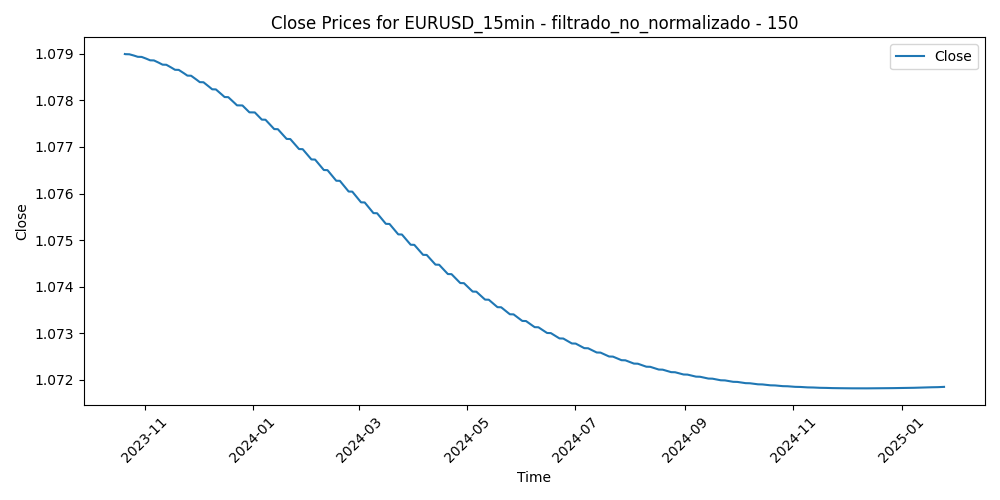

The file beside this chart, header and first rows:
Time, Close, Volume, diferencia_media_150
2023-10-20 17:00:00, 1.079, 1395, -0.0007068
2023-10-20 17:15:00, 1.079, 879, -0.001458
2023-10-20 17:30:00, 1.079, 1125, -0.00278
2023-10-20 17:45:00, 1.079, 1026, -0.001887
2023-10-20 18:00:00, 1.079, 898, -0.002199
2023-10-20 18:15:00, 1.079, 651, -0.00261
2023-10-20 18:30:00, 1.079, 694, -0.002124
2023-10-20 18:45:00, 1.079, 722, -0.002078
2023-10-20 19:00:00, 1.079, 600, -0.001207
2023-10-20 19:15:00, 1.079, 601, -0.001473
2023-10-20 19:30:00, 1.079, 535, -0.001837
2023-10-20 19:45:00, 1.079, 751, -0.00178
2023-10-20 20:00:00, 1.079, 619, -0.002478
2023-10-20 20:15:00, 1.079, 892, -0.002495
2023-10-20 20:30:00, 1.079, 522, -0.002513
2023-10-20 20:45:00, 1.079, 540, -0.002232
2023-10-20 21:00:00, 1.079, 529, -0.001465
2023-10-20 21:15:00, 1.079, 506, -0.001408
2023-10-20 21:30:00, 1.079, 474, -0.001621
2023-10-20 21:45:00, 1.079, 464, -0.001761
2023-10-20 22:00:00, 1.079, 505, -0.001661
2023-10-20 22:15:00, 1.079, 347, -0.001602
2023-10-20 22:30:00, 1.079, 445, -0.001442
2023-10-20 22:45:00, 1.079, 532, -0.001563
2023-10-20 23:00:00, 1.079, 277, -0.001607
2023-10-20 23:15:00, 1.079, 225, -0.001523
2023-10-20 23:30:00, 1.079, 189, -0.001609
2023-10-20 23:45:00, 1.079, 299, -0.001683
2023-10-23 00:00:00, 1.079, 118, -0.001707
2023-10-23 00:15:00, 1.079, 48, -0.001748
2023-10-23 00:30:00, 1.079, 125, -0.001539
2023-10-23 00:45:00, 1.079, 184, -0.001314
2023-10-23 01:00:00, 1.079, 251, -0.001048
2023-10-23 01:15:00, 1.079, 398, -0.0009815
2023-10-23 01:30:00, 1.079, 162, -0.000989
2023-10-23 01:45:00, 1.079, 84, -0.001073
2023-10-23 02:00:00, 1.079, 255, -0.001038
2023-10-23 02:15:00, 1.079, 173, -0.001056
2023-10-23 02:30:00, 1.079, 217, -0.001127
2023-10-23 02:45:00, 1.079, 285, -0.000748
2023-10-23 03:00:00, 1.079, 300, -0.0003835
2023-10-23 03:15:00, 1.079, 353, -0.0002807
2023-10-23 03:30:00, 1.079, 269, -0.0003127
2023-10-23 03:45:00, 1.079, 396, -0.0004012
2023-10-23 04:00:00, 1.079, 419, 1.4733333333349918e-05
2023-10-23 04:15:00, 1.079, 328, 2.1533333333323412e-05
2023-10-23 04:30:00, 1.079, 325, -0.0001137
2023-10-23 04:45:00, 1.079, 282, 1.779999999995674e-05
2023-10-23 05:00:00, 1.079, 300, 0.0003033
2023-10-23 05:15:00, 1.079, 229, 0.0002564
2023-10-23 05:30:00, 1.079, 222, 0.0004708
2023-10-23 05:45:00, 1.079, 330, 0.001005
2023-10-23 06:00:00, 1.079, 220, 0.0006753
2023-10-23 06:15:00, 1.079, 200, 0.0007758
2023-10-23 06:30:00, 1.079, 147, 0.0006791
2023-10-23 06:45:00, 1.079, 180, 0.0008819
2023-10-23 07:00:00, 1.079, 248, 0.0007855
2023-10-23 07:15:00, 1.079, 129, 0.0009391
2023-10-23 07:30:00, 1.079, 155, 0.0008793
2023-10-23 07:45:00, 1.079, 227, 0.0007613
... 31,262 more rows
